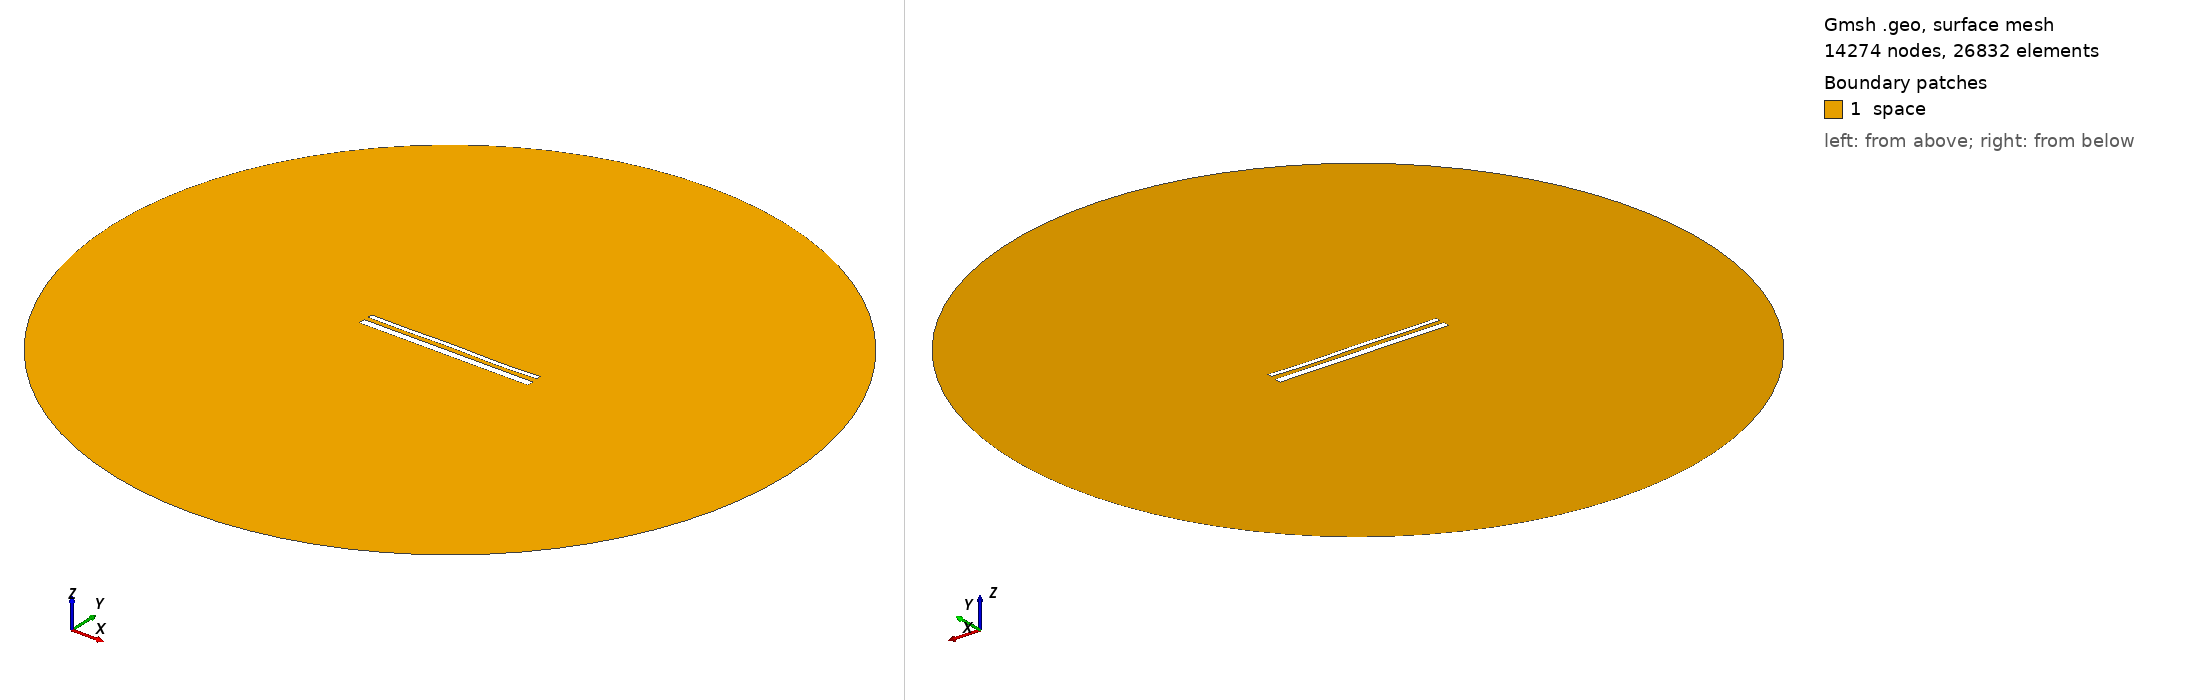

Gmsh geometry script, surface-meshed: 14274 nodes, 26832 surface elements. Boundary patches (legend numbers): 1 space. Left view from above one corner, right view from below the opposite corner. Legend entries are the model's physical surfaces. The drawing asked Gmsh for element sizes between 1% and 20% of the model's largest extent; the script's own settings can give other sizes.

=== 15441.geo (drawn) ===
//---------------------------------------
// Geometry kernel
//---------------------------------------

SetFactory("OpenCASCADE");



//---------------------------------------
// Parameters of the geometry
//---------------------------------------

// Overetch of the upper plate
overetch = 0.5;

// Distance between the plates
distance = 2.5;

// Discretization over the x axis (for the deformation)
nx = 50; 

// Length of the plate
L = 100 - overetch; 

// Number of modes
n = 4; 

// 1st mode coefficient
coeff(1) = 0.07499999999999998;
beta(1) = 0.596864 * 3.1415926535 / L;

// 2nd mode coefficient
coeff(2) = 0.0;
beta(2) = 1.49418 * 3.1415926535 / L;

// 3rd mode coefficient
coeff(3) = 0.07499999999999998;
beta(3) = 2.50025 * 3.1415926535 / L;

// 4th mode coefficient
coeff(4) = -0.15;
beta(4) = 3.49999 * 3.1415926535 / L;



//---------------------------------------
// Upper plate (deformed rectangle)
//---------------------------------------

// Coordiantes of the upper plate
xmin = -50;
xmax = 50 - overetch;

// Height of the upper plate
yheight = 4 - 2 * overetch;

// Indexes of the points
UpperID[] = {};
LowerID[] = {};
LeftID[] = {};
RightID[] = {};

// Point index
p = 1;

// Horizontal edges
For i In {1:nx}
    x = xmin + (i-1)*(xmax - xmin)/(nx-1);

    y_bottom = distance / 2 + overetch;
    For j In {1:n}
        C = (Cosh(beta(j)*L) + Cos(beta(j)*L)) / (Sinh(beta(j)*L) + Sin(beta(j)*L));
        y_bottom  = y_bottom + coeff(j) * (Cosh(beta(j)*(x+50)) - Cos(beta(j)*(x+50)) - C * (Sinh(beta(j)*(x+50)) - Sin(beta(j)*(x+50))));
    EndFor

    y_top = y_bottom + yheight;

    Point(p) = {x, y_top, 0, 1.0};
    UpperID[i] = p;
    p = p + 1;

    Point(p) = {x, y_bottom, 0, 1.0};
    LowerID[i] = p;
    p = p + 1;
EndFor

// Create point lists
UpperPts[] = {}; LowerPts[] = {};
For i In {1:nx}
  UpperPts[] += {UpperID[i]};
  LowerPts[] += {LowerID[i]};
EndFor

// Build splines
Spline(1) = {UpperPts[]};
Spline(2) = {LowerPts[]};
Line(3) = {LowerPts[nx-1], UpperPts[nx-1]};
Line(4) = {LowerPts[0], UpperPts[0]};

// Build the plane surface
Curve Loop(1) = {2, 3, -1, -4};
Plane Surface(1) = {1};



//---------------------------------------
// Lower plate (rectangle)
//---------------------------------------

// Vertices
Point(1001) = {-50, -1, 0, 1.0};
Point(1002) = { 50, -1, 0, 1.0};
Point(1003) = { 50,  -5, 0, 1.0};
Point(1004) = {-50,  -5, 0, 1.0};

// Edges
Line(5) = {1001, 1002};
Line(6) = {1002, 1003};
Line(7) = {1003, 1004};
Line(8) = {1004, 1001};

// Plane surface
Line Loop(2) = {5, 6, 7, 8};
Plane Surface(2) = {2}; 



//---------------------------------------
// Outer (fictious) boundary
//---------------------------------------

// Points
Point(1005) = {0, 0, 0};       // Center
Point(1006) = {200, 0, 0};     // Start point
Point(1007) = {0, 200, 0};     // 90 degrees
Point(1008) = {-200, 0, 0};    // 180 degrees
Point(1009) = {0, -200, 0};    // 270 degrees

// Circle arcs (each needs start, center, end)
Circle(9) = {1006, 1005, 1007};
Circle(10) = {1007, 1005, 1008};
Circle(11) = {1008, 1005, 1009};
Circle(12) = {1009, 1005, 1006};

// Plane surface for the entire domain
Curve Loop(3) = {9, 10, 11, 12};
Surface(3) = {3};

// Subtract the plates from the whole domain to obtain the actual domain where we want to solve the equations
BooleanDifference{ Surface{3}; Delete; }{ Surface{1}; Surface{2}; Delete; }




//---------------------------------------
// Transfinite Lines/Curves
//---------------------------------------

// Set the number of points on the boundaries
r = 7;

// Plates
Transfinite Curve {1, 2} = 50*r Using Progression 1;
Transfinite Curve {3, 4} = 2*r Using Progression 1;
Transfinite Line {5, 7} = 50*r Using Progression 1;
Transfinite Line {6, 8} = 2*r Using Progression 1;

// Outer boundary
Transfinite Line {9, 10, 11, 12} = 20 Using Progression 1;



//---------------------------------------
// Physical groups
//---------------------------------------                

// Physical curves (boundaries)
Physical Line("force_segment", 10) = {2};
Physical Line("upper_plate", 11) = {1, 3, 4};
Physical Line("lower_plate", 12) = {5, 6, 7, 8};
Physical Line("boundary", 20) = {9, 10, 11, 12};

// Physical Surfaces
Physical Surface("space", 30) = {3};



//---------------------------------------
// 6. Generate the Mesh
//---------------------------------------

// 2D mesh generation
Mesh 2;
